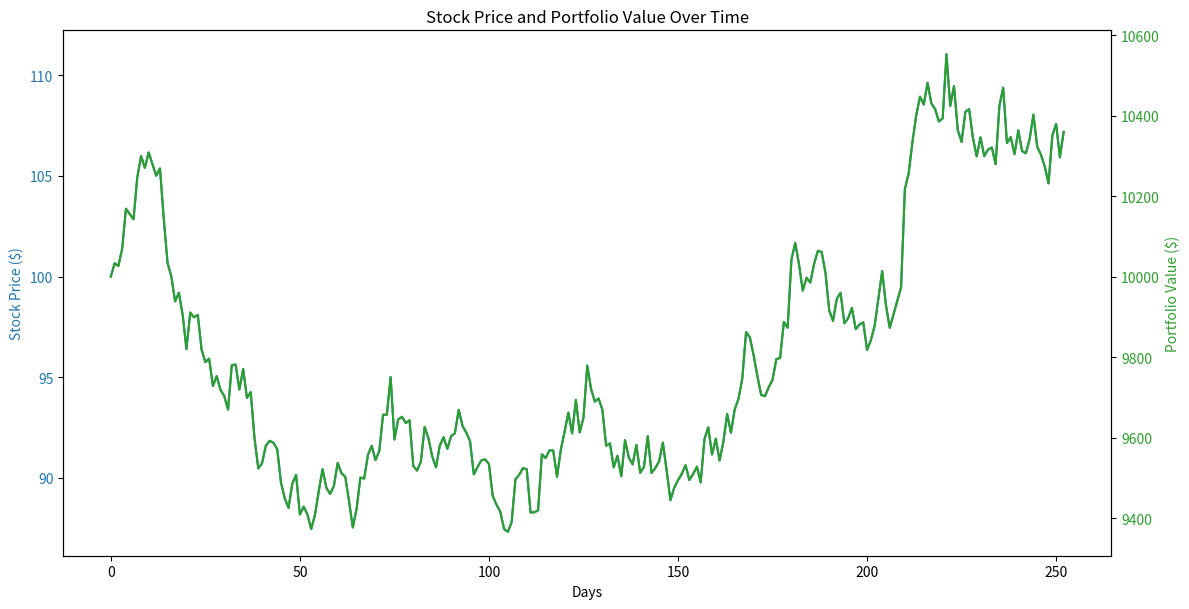

Here is the Python script that generated this plot:
import numpy as np
import pandas as pd
import matplotlib.pyplot as plt
from scipy.optimize import minimize

# Constants
np.random.seed(42)  # For reproducibility
T = 252  # Trading days in a year
mu = 0.1  # Expected return (10%)
sigma = 0.2  # Volatility (20%)
S0 = 100  # Initial stock price
initial_capital = 10_000  # Initial capital in dollars
initial_investment_fraction = 0.5  # Use 5% of cash for initial asset purchase
sell_fraction = 0.2  # Fraction of assets to sell on decline
threshold = 0.005  # 0.5% threshold for returns

# 1. Simulate stock prices using GBM
def simulate_gbm(S0, mu, sigma, T):
    """Generate GBM stock prices."""
    dt = 1 / T  # Time increment
    prices = [S0]
    for _ in range(T):
        Z = np.random.normal()
        dS = mu * prices[-1] * dt + sigma * prices[-1] * np.sqrt(dt) * Z
        prices.append(prices[-1] + dS)
    return np.array(prices)

# 2. Calculate portfolio returns
def portfolio_return(portfolio_value):
    returns = np.diff(portfolio_value) / portfolio_value[:-1]
    return np.concatenate([[0], returns])  # Include 0 for the first day

# 3. Generate buy/sell signals based on portfolio returns
def generate_signals(portfolio_value, holdings, threshold, sell_fraction, buy_fraction):
    returns = portfolio_return(portfolio_value)
    signals = np.zeros(len(portfolio_value))  # 0: Hold, 1: Buy, -1: Sell

    for i in range(1, len(returns)):
        if returns[i] <= -threshold and holdings[i - 1] > 0:  # Sell condition
            signals[i] = -1  # Sell 20% of holdings
        elif returns[i] >= threshold and holdings[i - 1] > 0:  # Buy condition
            signals[i] = 1  # Buy a fraction of cash reserve

    return signals

# 4. Backtest with optimized buy fraction
def backtest(prices, signals, initial_capital, buy_fraction, sell_fraction):
    """Run the backtest and return portfolio value over time."""
    capital = initial_capital * (1 - initial_investment_fraction)  # Remaining cash after initial buy
    holdings = (initial_capital * initial_investment_fraction) / prices[0]  # Initial shares bought
    portfolio_value = []  # Store portfolio value over time

    for i, price in enumerate(prices):
        if signals[i] == -1:  # Sell signal
            sell_amount = sell_fraction * holdings
            capital += sell_amount * price
            holdings -= sell_amount

        elif signals[i] == 1 and capital > 0:  # Buy signal
            buy_amount = buy_fraction * capital / price
            holdings += buy_amount
            capital -= buy_amount * price
        
        v = capital + holdings * price
        print(f'-- portfolio: {v:,.2f}')
        portfolio_value.append(capital + holdings * price)

    return np.array(portfolio_value)

# 5. Objective function for optimization
def objective_function(buy_fraction, prices, initial_capital, sell_fraction, threshold):
    signals = generate_signals(
        np.full_like(prices, initial_capital), np.zeros(len(prices)), threshold, sell_fraction, buy_fraction
    )
    portfolio_value = backtest(prices, signals, initial_capital, buy_fraction, sell_fraction)
    return -portfolio_value[-1]  # Negative for maximization

# 6. Optimize buy fraction using scipy.optimize
def optimize_buy_fraction(prices, initial_capital, sell_fraction, threshold):
    result = minimize(
        objective_function,
        x0=0.1,  # Initial guess for buy fraction
        bounds=[(0.0, 1.0)],  # Fraction between 0 and 1
        args=(prices, initial_capital, sell_fraction, threshold)
    )
    return result.x[0]

if __name__ == "__main__":
    prices = simulate_gbm(S0, mu, sigma, T)

    optimal_buy_fraction = optimize_buy_fraction(prices, initial_capital, sell_fraction, threshold)
    print(f"Optimal Buy Fraction: {optimal_buy_fraction:.4f}")

    signals = generate_signals(
        np.full_like(prices, initial_capital), np.zeros(len(prices)), threshold, sell_fraction, optimal_buy_fraction
    )

    portfolio_value = backtest(prices, signals, initial_capital, optimal_buy_fraction, sell_fraction)

    fig, ax1 = plt.subplots(figsize=(12, 6))

    ax1.plot(prices, color='tab:blue', label='Stock Price')
    ax1.set_xlabel('Days')
    ax1.set_ylabel('Stock Price ($)', color='tab:blue')
    ax1.tick_params(axis='y', labelcolor='tab:blue')

    ax2 = ax1.twinx()
    ax2.plot(portfolio_value, color='tab:green', label='Portfolio Value')
    ax2.set_ylabel('Portfolio Value ($)', color='tab:green')
    ax2.tick_params(axis='y', labelcolor='tab:green')

    fig.tight_layout()  # Prevent overlapping labels
    plt.title('Stock Price and Portfolio Value Over Time')
    plt.show()

